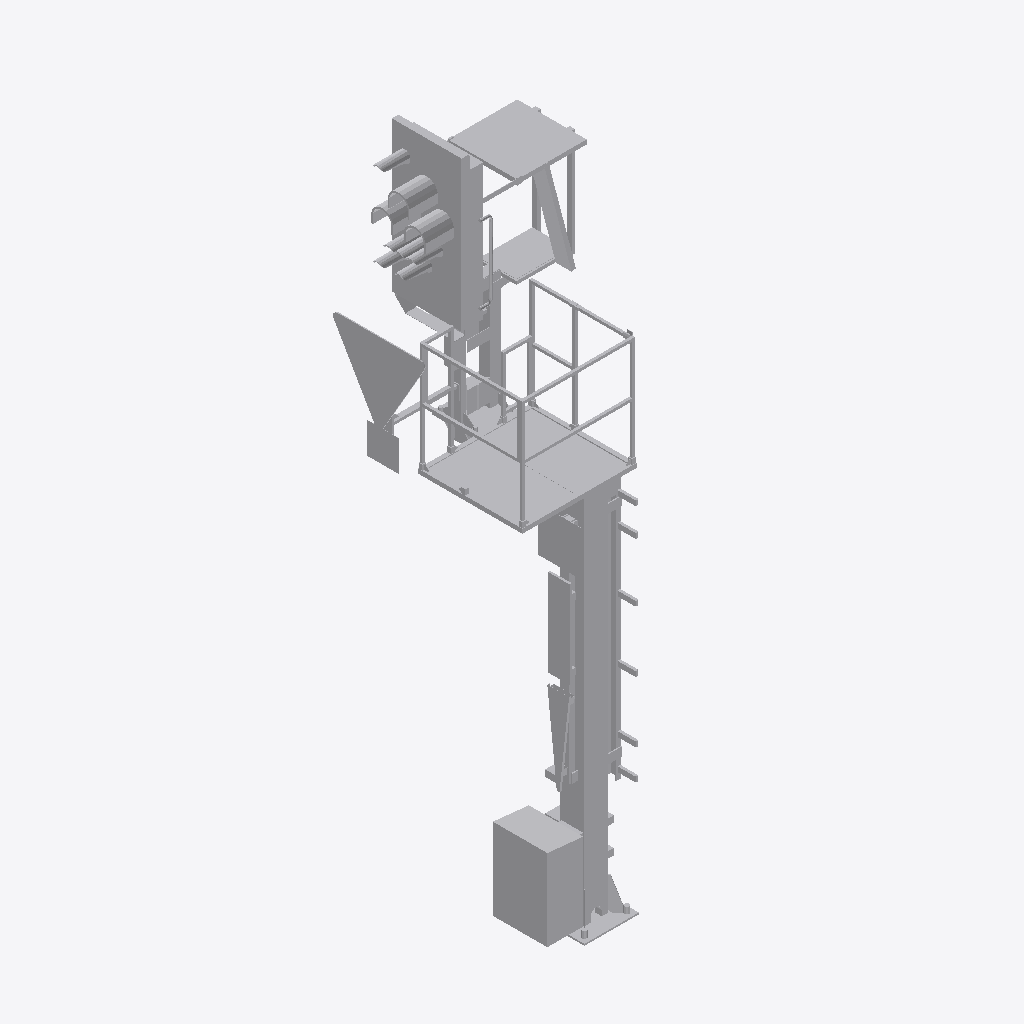
Isometric view of an IFC building model (IFC-SPF (STEP), schema IFC4, length unit metre), seen from the south-west, elements coloured by IFC class: 1 other element (light grey).
Extent 1.6 m × 1.7 m × 5.9 m (x, y, z). Elements (1): 1 IfcBuildingElementProxy.

HEADER;
FILE_DESCRIPTION(('ViewDefinition [ReferenceView_V1.2]'),'2;1');
FILE_NAME('2018_01','2023-01-31T22:04:32+01:00',(''),(''),'ODA SDAI 22.12','23.0.20.21 - Exporter 23.0.20.21 - Alternativ-UI','');
FILE_SCHEMA(('IFC4'));
ENDSEC;
DATA;
#98=IFCPROJECT('0up9yf6c1ENQcnTT0saNjP',#20,'2018_01',$,$,'','Projekt  Status',(#93),#90);
#101=IFCSITE('0up9yf6c1ENQcnTT0saNjR',#20,'Default',$,$,#100,$,$,.ELEMENT.,(48,8,15,359802),(11,34,47,783432),0.0,$,$);
#6764=IFCBUILDINGELEMENTPROXY('0g0WNGMtH8vhjErNI5Tt1h',#20,'S 8000.5.7-10_M3500-A1000-Zs3v-HS-R_LOD400-500:S 8000.5.7-10_M3500-A1000-Zs3v-HS-R_l400:2519110',$,'S 8000.5.7-10_M3500-A1000-Zs3v-HS-R_LOD400-500:S 8000.5.7-10_M3500-A1000-Zs3v-HS-R_l400',#6763,#6761,'2519110',.NOTDEFINED.);
ENDSEC;
